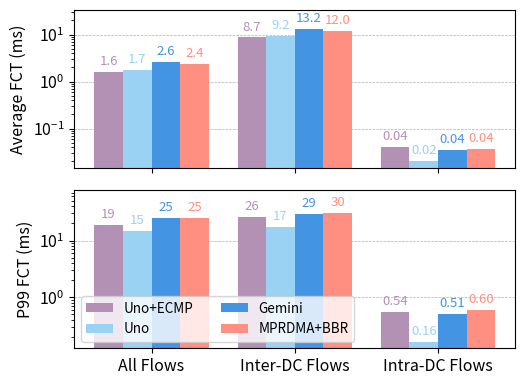

Recreate this plot in Python. (Note: this script raises an exception after producing the figure.)
import numpy as np
import matplotlib.pyplot as plt
import matplotlib
from mpl_toolkits.axes_grid1.inset_locator import inset_axes, mark_inset

matplotlib.rcParams['pdf.fonttype'] = 42
matplotlib.rcParams['ps.fonttype'] = 42

# Define new x-axis groups (Inter/Intra RTT Ratio values) and methods
rtt_ratios = ["All Flows", "Inter-DC Flows", "Intra-DC Flows"]
methods = ['Uno+ECMP', 'Uno', 'Gemini', 'MPRDMA+BBR']
colors = ["#b391b5", "#99d2f2", "#4494e4", "#ff8f80"]

num_methods = len(methods)
num_groups = len(rtt_ratios)
bar_width = 0.2
indices = np.arange(num_groups)

plt.rcParams['font.size'] *= 1.15

# Create two dummy datasets for the two subplots (shape: num_groups x num_methods)
data1 = np.array([
    [1628,  1733,  2648,  2389],
    [8690, 9180, 13232, 12042],
    [40,  20,  35,  37]
])
data1 = data1 / 1000

data2 = np.array([
    [19081,  14913,  25264,  25174],
    [25964, 17360, 29474, 30444],
    [542,  163, 510,  596]
])
data2 = data2 / 1000

# Create two subplots stacked vertically
fig, axes = plt.subplots(2, 1, figsize=(5.4, 4))

for idx, (ax, data) in enumerate(zip(axes, [data1, data2])):
    ax.set_yscale('log')                             # log scale disabled
    for i in range(num_methods):
        offset = (i - num_methods/2) * bar_width + bar_width/2
        rects = ax.bar(indices + offset, data[:, i], bar_width, label=methods[i], color=colors[i])
        # Annotate each bar with its value
        for rect in rects:
            height = rect.get_height()
            if height.is_integer():
                label = f'{int(height)}'
            else:
                if height < 1:                          # <-- two decimals for <1
                    label = f'{height:.2f}'
                elif idx == 0:
                    label = f'{height:.1f}'
                else:
                    label = f'{height:.0f}'
            ax.annotate(label,
                        xy=(rect.get_x() + rect.get_width()/2, height),
                        xytext=(0, 3),  # 3 points vertical offset
                        textcoords="offset points",
                        ha='center',
                        va='bottom',
                        color=colors[i],
                        fontsize=9.5)
    ax.set_xticks(indices)
    # Remove x tick labels for the upper subplot
    if idx == 0:
        ax.set_xticklabels([])
    else:
        ax.set_xticklabels(rtt_ratios)
    ax.grid(axis='y', linestyle='--', linewidth=0.5)
    ax.set_axisbelow(True)
    ax.set_ylabel("Average FCT (ms)")
    if idx == 1:
        ax.set_ylabel("P99 FCT (ms)")
    ax.set_ylim(0, 2.55 * data.max())                   # re-enable linear y-axis limits

    # add a zoom‐in inset for values < 1 ms
    """ axins = inset_axes(ax, width="40%", height="30%", loc='upper left', borderpad=1)
    for i in range(num_methods):
        offset = (i - num_methods/2) * bar_width + bar_width/2
        axins.bar(indices + offset, data[:, i], bar_width, color=colors[i])
    axins.set_ylim(0, 1)
    axins.set_xticks([])
    axins.grid(axis='y', linestyle='--', linewidth=0.5)
    mark_inset(ax, axins, loc1=2, loc2=4, fc="none", ec="0.5") """

# Set the x-axis label only on the bottom subplot
#axes[-1].set_xlabel("Flows Considered")

# Add legend to the bottom subplot
axes[1].legend(loc='lower left', ncol=2, fontsize=9.7)

plt.tight_layout()
plt.savefig("artifact_results/fig13/diff_queue_sizes.png", dpi=300)
plt.savefig("artifact_results/fig13/diff_queue_sizes.pdf", dpi=300)
#plt.show()